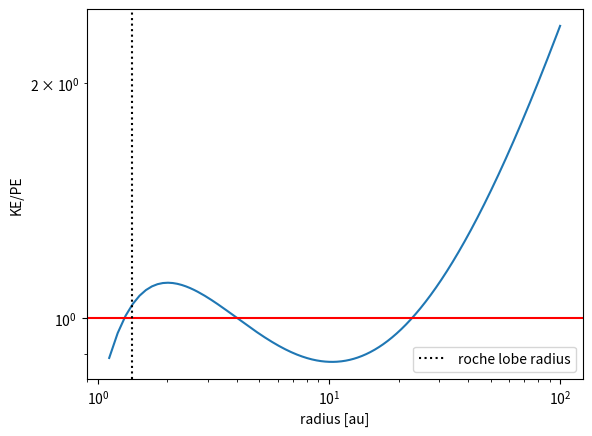

This chart was generated by the following Python code:
#!/usr/bin/env python3
# -*- coding: utf-8 -*-
"""
Created on Fri Dec  8 17:02:26 2023

@author: bcourtne



"""
import numpy as np 
import matplotlib.pyplot as plt


def vbet(r, r0, v_inf, css, beta):
    v= css + (v_inf-css)*(1-r0/r)**beta
    return(v)

def KE(v,m):
    KE = 0.5 * m * v**2
    return(KE)

def gPE(m, M,r):
    PE=-G* m * M/r
    return(PE)

def rochelobe_radius(s,q):
    r = s * 0.49 * q**(2/3) / (0.6*q**(2/3) + np.log(1+q**(1/3)))
    return(r)

G = 6.674e-11 #N⋅m2/kg2
au2m = 1.496e+11 #m/au
km2m = 1e3 
solar2kg = 1.989e+30 #kg/M*
m2parsec = 3.24078e-17 #m/parsec

T =  60 * 60 * 24 *757 # RT pav period (seconds)

# what Davide uses in thesis 
#css = 2.65 # km/s. calculated from ideal gas law assume sonic point is at dust condensation radius and T=1500K at dust condensation 

eta2 = 6.5 #3.77 # ratio of  initial (@ dust cond. ) to terminal velocity
v_inf = 10 * km2m #m/s 
css =  v_inf  * eta2 # speed of sound

# radial unitas au
q = 10 #primary mass over companion 
M = 3 * solar2kg
m = M/q 
s = ( G * (m+M) * T**2 / ( 4*np.pi**2 )  )**(1/3) #* m2parsec

beta = 2
FF = 0.8

rl = rochelobe_radius(s,q)
r_c = FF*rl


#set initial radius to condensation radius 
r0 = r_c.copy()

r_inf = 100 * au2m
r = np.linspace(r0, r_inf, 1000)


ratio = 0.5  * (css + (v_inf-css)*(1-r0/r)**beta)**2 / (G * M/r)


plt.loglog( r/au2m, ratio); plt.axhline( 1 ,color='r')
plt.axvline( rl /au2m ,color='k',linestyle=':',label= 'roche lobe radius')
#plt.axvline( r0 /au2m ,color='k')
plt.xlabel('radius [au]')
plt.ylabel('KE/PE')
plt.legend()
#KE(vbet(r, r0, v_inf, css, 2),m) / gPE(m, M,r)

#%% 


# fixed parameters 
beta = 2
FF = 0.8
M = 3 * solar2kg

# free parameters 
eta2_ar = np.linspace(1,10,5) 
M_ar = np.linspace(2,5,4)* solar2kg
q_ar = np.logspace(0,2,3) #primary mass over companion 
ratio_grid=[]
for eta2 in eta2_ar: 
    for M in M_ar:
        for q in q_ar:
            # derived parameters 
            m = M/q 
            s = ( G * (m+M) * T**2 / ( 4*np.pi**2 )  )**(1/3) #* m2parsec
            
            rl = rochelobe_radius(s,q) #roche lobe radius 
            r_c = FF*rl # condensation radius 
            
            ratio_grid.append( 0.5  * (css + (v_inf-css)*(1-r0/rl)**beta)**2 / (G * M/rl) )
            
Mgrid,eta2grid,qgrid = np.meshgrid(M_ar, eta2_ar , q_ar )
threshold_filt = np.array( ratio_grid ).reshape(5,4,3) > 1
